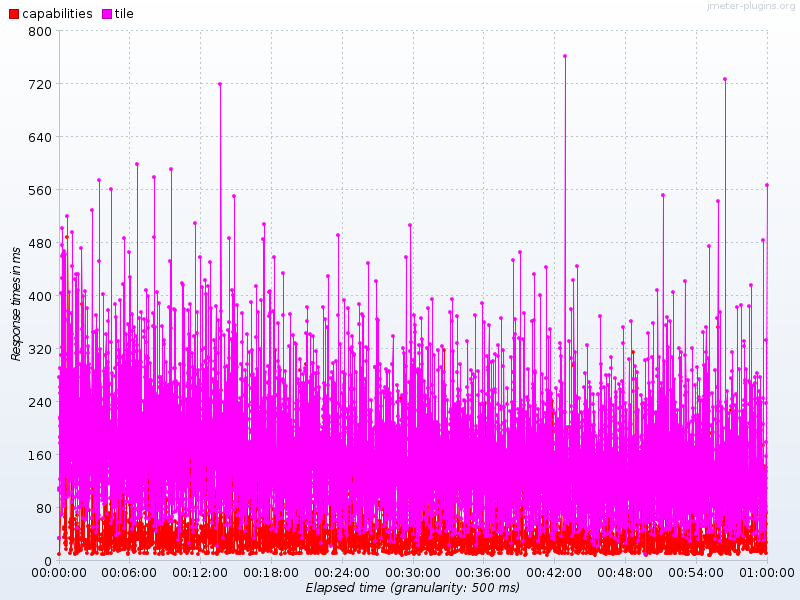

Values plotted in this chart, from the file beside it:
Elapsed time, capabilities, tile
05:30:28.0, 34.62, 
05:30:28.500, 9.143, 
05:30:31.500, , 34.67
05:30:32.0, , 276.6
05:30:32.500, , 110.1
05:30:33.0, , 106.4
05:30:33.500, , 123.1
05:30:34.0, , 289.8
05:30:34.500, , 213
05:30:35.0, , 185.7
05:30:35.500, , 261.9
05:30:36.0, , 217.3
05:30:36.500, , 178
05:30:37.0, , 202.8
05:30:37.500, , 186.2
05:30:38.0, , 252.9
05:30:38.500, , 126.2
05:30:39.0, , 180.9
05:30:39.500, , 112.9
05:30:40.0, , 403.2
05:30:40.500, , 102.6
05:30:41.0, , 309.6
05:30:41.500, , 69.32
05:30:42.0, , 129.7
05:30:42.500, , 187.9
05:30:43.0, , 132.2
05:30:43.500, , 502.3
05:30:44.0, , 459.3
05:30:44.500, , 199.9
05:30:45.0, , 70.9
05:30:45.500, , 92.51
05:30:46.0, , 322.1
05:30:46.500, , 426.1
05:30:47.0, , 475.6
05:30:47.500, , 241.3
05:30:48.0, , 156
05:30:48.500, , 218.1
05:30:49.0, , 462.2
05:30:49.500, , 254.5
05:30:50.0, , 134.1
05:30:50.500, , 151.9
05:30:51.0, , 254.8
05:30:51.500, , 315
05:30:52.0, , 91.7
05:30:52.500, , 158.1
05:30:53.0, , 103.6
05:30:53.500, , 296.9
05:30:54.0, , 158.5
05:30:54.500, , 301.2
05:30:55.0, , 117.2
05:30:55.500, , 221.6
05:30:56.0, , 467.4
05:30:56.500, 256.0, 458.3
05:30:57.0, 51.0, 183.8
05:30:57.500, 35.0, 81.56
05:30:58.0, 47.5, 207.5
05:30:58.500, 85.0, 233.2
05:30:59.0, , 462.3
05:30:59.500, 86.0, 302
05:31:00.0, 39.5, 206.2
... 7,136 more rows
